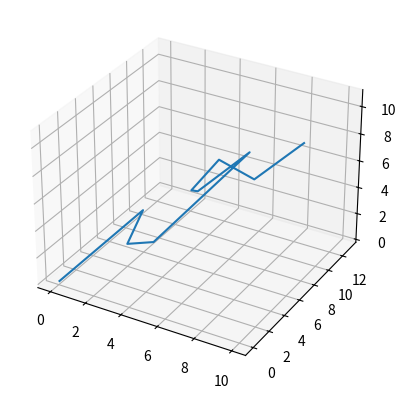

Generate this figure with matplotlib:
from mpl_toolkits.mplot3d import axes3d
import matplotlib.pyplot as plt
import numpy as np

fig = plt.figure()
ax = fig.add_subplot(111, projection='3d')
X, Y, Z = [0,2,3,4,5,6,7,8,9,10],[0,6,2,3,13,4,1,2,4,8],[0,3,3,3,5,7,9,11,9,10]
Z=np.array([Z])
ax.plot_wireframe(X, Y, Z)

plt.show()